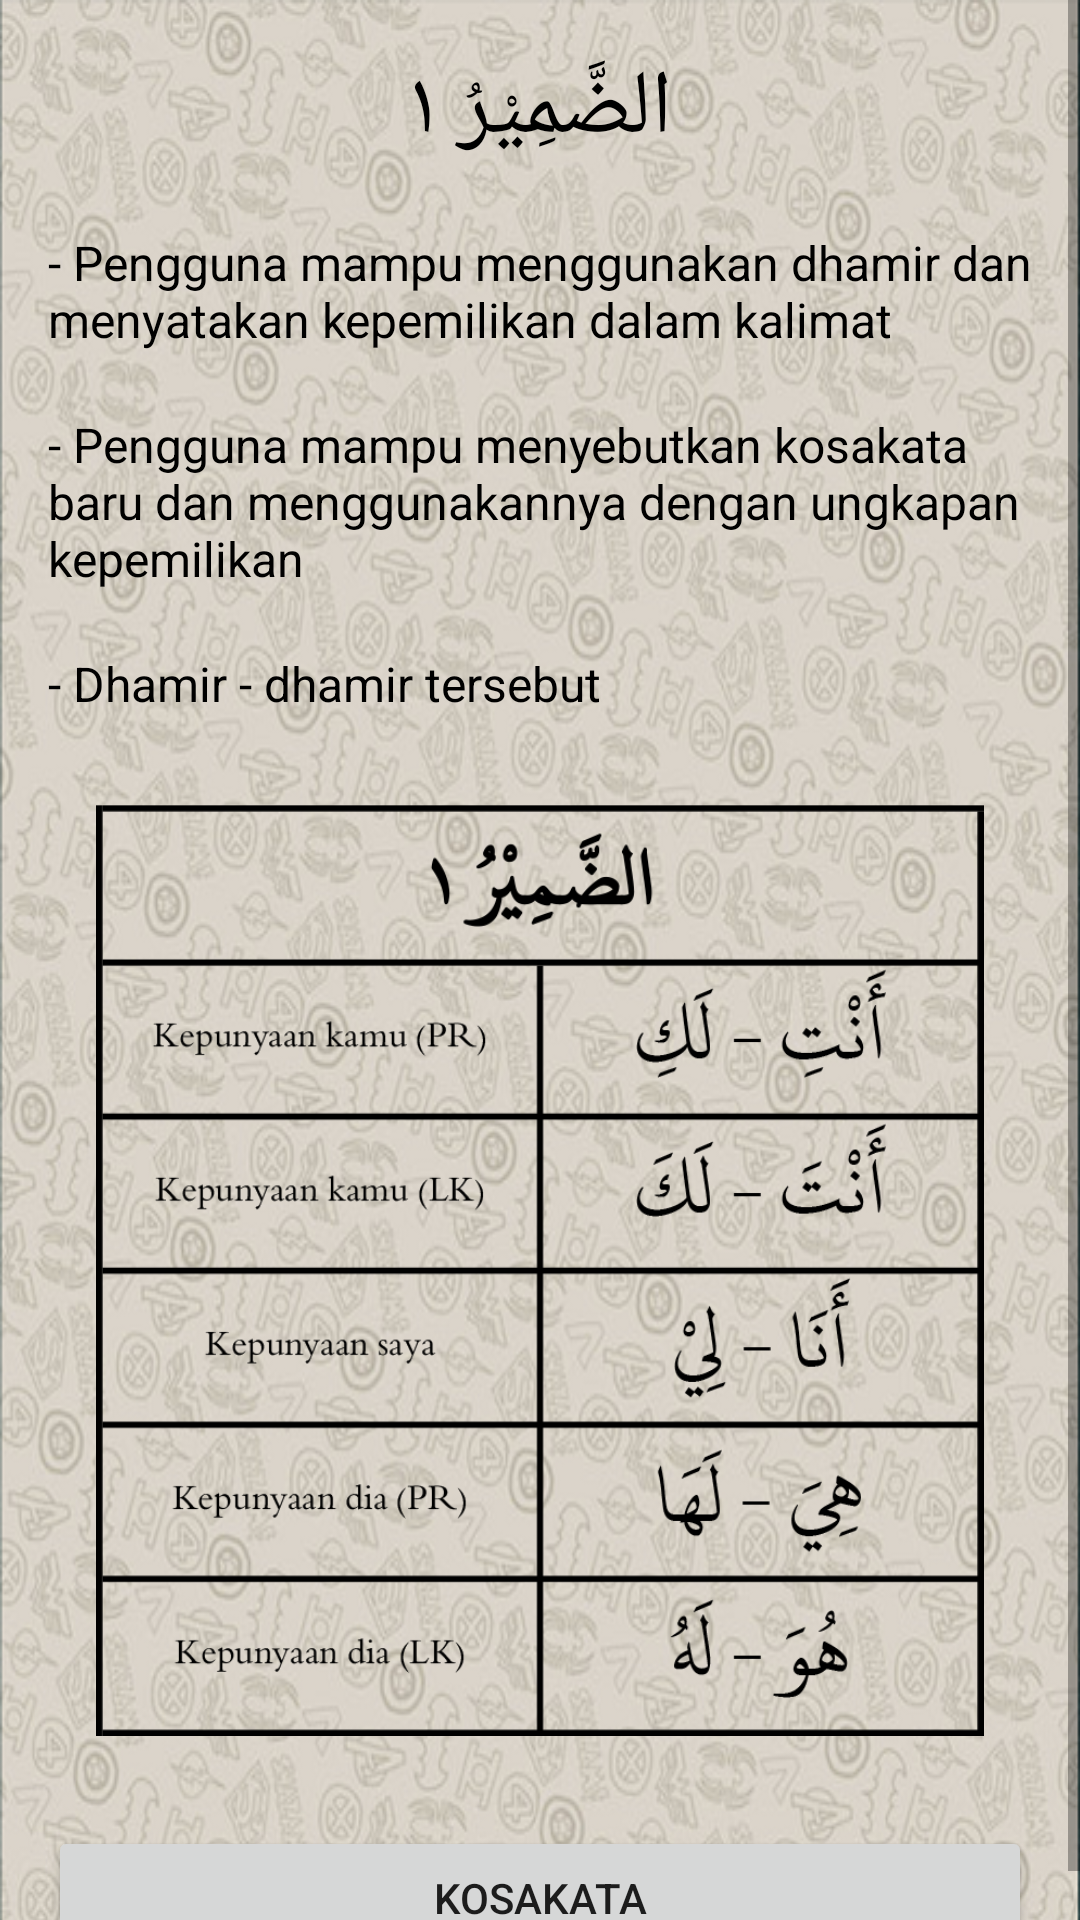

The Android layout XML behind this screen, and the referenced resources:
<!-- AndroidManifest.xml: application theme AppTheme -->
<!-- res/layout/keterangan6.xml -->
<?xml version="1.0" encoding="utf-8"?>
<ScrollView xmlns:android="http://schemas.android.com/apk/res/android"
    android:layout_width="match_parent"
    android:layout_height="wrap_content">

    <TableLayout xmlns:android="http://schemas.android.com/apk/res/android"
        xmlns:tools="http://schemas.android.com/tools"
        android:id="@+id/tableLayout1"
        android:layout_width="match_parent"
        android:layout_height="wrap_content"
        android:background="@drawable/background2"
        android:shrinkColumns="*"
        android:stretchColumns="*"
        tools:context="com.unida.zheezhee.tamrinlughohgontory.Keterangan6">

        <TableRow
            android:id="@+id/tableRow1"
            android:layout_width="match_parent"
            android:layout_height="wrap_content"
            android:gravity="center_horizontal">

            <TextView
                android:id="@+id/textView"
                android:layout_width="match_parent"
                android:layout_height="wrap_content"
                android:layout_marginTop="16dp"
                android:layout_marginLeft="16dp"
                android:layout_marginRight="16dp"
                android:gravity="center"
                android:text="الضَّمِيْرُ ١"
                android:textColor="#000"
                android:textSize="30dp"></TextView>
        </TableRow>

        <TableRow
            android:layout_width="match_parent"
            android:layout_height="wrap_content">

            <TextView
                android:layout_width="wrap_content"
                android:layout_height="wrap_content"
                android:layout_marginTop="20dp"
                android:layout_marginLeft="16dp"
                android:layout_marginRight="16dp"
                android:text="- Pengguna mampu menggunakan dhamir dan menyatakan kepemilikan dalam kalimat"
                android:textColor="#000"
                android:textSize="16dp" />

        </TableRow>

        <TableRow
            android:layout_width="match_parent"
            android:layout_height="wrap_content">

            <TextView
                android:layout_width="wrap_content"
                android:layout_height="wrap_content"
                android:layout_marginTop="20dp"
                android:layout_marginLeft="16dp"
                android:layout_marginRight="16dp"
                android:text="- Pengguna mampu menyebutkan kosakata baru dan menggunakannya dengan ungkapan kepemilikan"
                android:textColor="#000"
                android:textSize="16dp" />

        </TableRow>

        <TableRow
            android:layout_width="match_parent"
            android:layout_height="wrap_content">

            <TextView
                android:layout_width="wrap_content"
                android:layout_height="wrap_content"
                android:layout_marginTop="20dp"
                android:layout_marginLeft="16dp"
                android:layout_marginRight="16dp"
                android:text="- Dhamir - dhamir tersebut"
                android:textColor="#000"
                android:textSize="16dp" />
        </TableRow>
        <ImageView
            android:id="@+id/image_view"
            android:layout_width="400dp"
            android:layout_height="320dp"
            android:layout_marginTop="20dp"
            android:layout_marginLeft="16dp"
            android:layout_marginRight="16dp"
            android:layout_below="@id/textsebelum"
            android:src="@drawable/munfasil" />

        <TableRow
            android:id="@+id/tableRow4"
            android:layout_width="match_parent"
            android:layout_height="wrap_content"
            android:gravity="center_horizontal">

            <Button
                android:id="@+id/button1menuawal"
                android:layout_width="fill_parent"
                android:layout_height="wrap_content"
                android:layout_marginTop="30dp"
                android:layout_marginLeft="16dp"
                android:layout_marginRight="16dp"
                android:text="KOSAKATA" />
        </TableRow>
    </TableLayout>
</ScrollView>
<!-- resources referenced by this layout -->
<resources>
  <!-- drawable background2: png bitmap (drawable, 506458 bytes) -->
  <!-- drawable munfasil: png bitmap (drawable-hdpi, 51509 bytes) -->
</resources>
